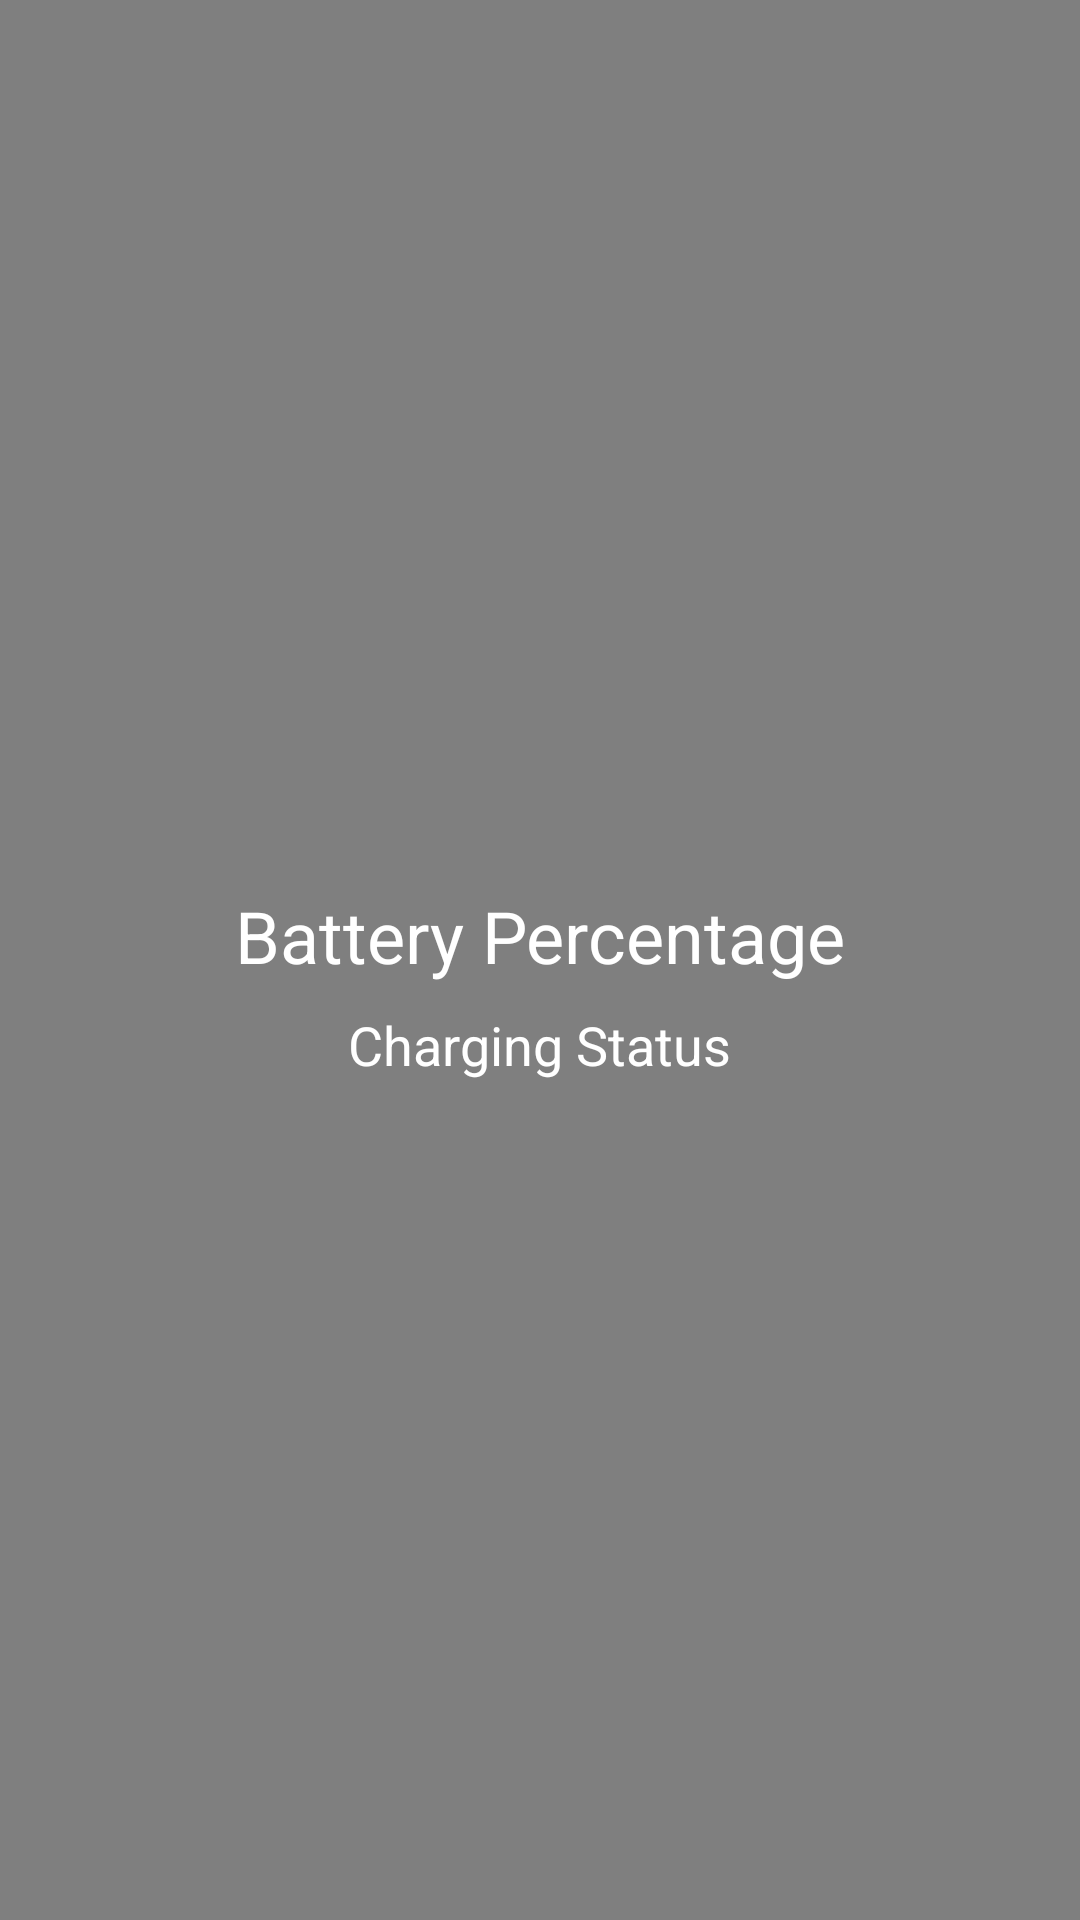

Android layout source for this screen:
<!-- AndroidManifest.xml: application theme Theme.HdWallpaper -->
<!-- res/layout/activity_battery.xml -->
<FrameLayout xmlns:android="http://schemas.android.com/apk/res/android"
    android:layout_width="match_parent"
    android:layout_height="match_parent">

    
    <VideoView
        android:id="@+id/vv_battery"
        android:layout_width="match_parent"
        android:layout_height="match_parent"
        android:layout_gravity="center" />

    
    <LinearLayout
        android:layout_width="match_parent"
        android:layout_height="match_parent"
        android:orientation="vertical"
        android:gravity="center"
        android:padding="16dp">

        <TextView
            android:id="@+id/tv_text1"
            android:layout_width="wrap_content"
            android:layout_height="wrap_content"
            android:text="Battery Percentage"
            android:textSize="24sp"
            android:textColor="#FFFFFF"
            android:layout_marginTop="16dp" />

        <TextView
            android:id="@+id/tv_text2"
            android:layout_width="wrap_content"
            android:layout_height="wrap_content"
            android:text="Charging Status"
            android:textSize="18sp"
            android:textColor="#FFFFFF"
            android:layout_marginTop="8dp" />
    </LinearLayout>

</FrameLayout>
<!-- resources referenced by this layout -->
<resources>
  <style name="Theme.HdWallpaper" parent="Base.Theme.HdWallpaper" />
  <style name="Base.Theme.HdWallpaper" parent="Theme.Material3.DayNight.NoActionBar">
          
          
          <item name="android:statusBarColor" app:targetApi="l">@color/custom</item>
          <item name="android:colorPrimary">@color/custom</item>
      </style>
  <color name="custom">#D236C2FF</color>
</resources>
